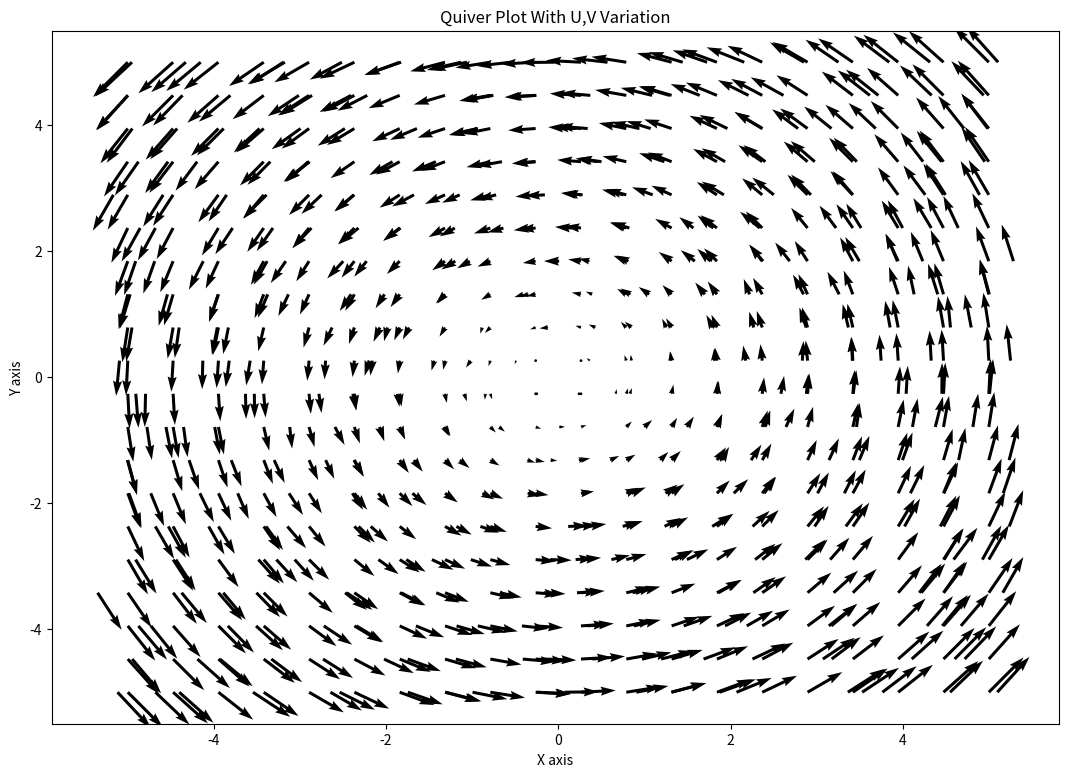

The script that saved this image:
# Here we are fabricating functions that shows usage of quiver plot

# imports
import matplotlib.pyplot as plt
import numpy as np


# literals
plt.rcParams['figure.figsize'] = (13, 9)
x = np.linspace(-5, 5, 20)
y = np.linspace(-5, 5, 20)                                                  # Generates a grid of points
X, Y = np.meshgrid(x, y)

U = -Y                                                                      # Vector field components with more variation
V = X



# defined
def runtheplot(title):
    plt.xlabel('X axis')
    plt.ylabel('Y axis')
    plt.title(title)
    plt.show()


def quiver_info():
    sp = '~'*100
    print(f"The value for x is -> {x}\n\n\t\tand\n\nThe value for y is -> {y}\n\n")
    print(f"{sp}\n\nThe value for X[meshgrid] is -> {X}\n\n\t\tand\n\nThe value for Y[meshgrid] is -> {Y}\n\n")
    print(f"{sp}\n\nThe value for U[-Y] is -> {U}\n\n\n\nThe value for V[X] is -> {V}\n\n")
    

def quiver_plot_1():
    plt.quiver(X, Y, U, V)
    runtheplot('Basic Quiver Plot')
    
def quiver_plot_2():
    global U,V
    U += 0.2 * np.random.randn(*X.shape)                                        # We can add some noise to make it more realistic
    V += 0.2 * np.random.randn(*X.shape)
    plt.quiver(X, Y, U, V)
    runtheplot('Quiver Plot With U,V Variation')




# Main
# quiver_info()
quiver_plot_1()
quiver_plot_2()